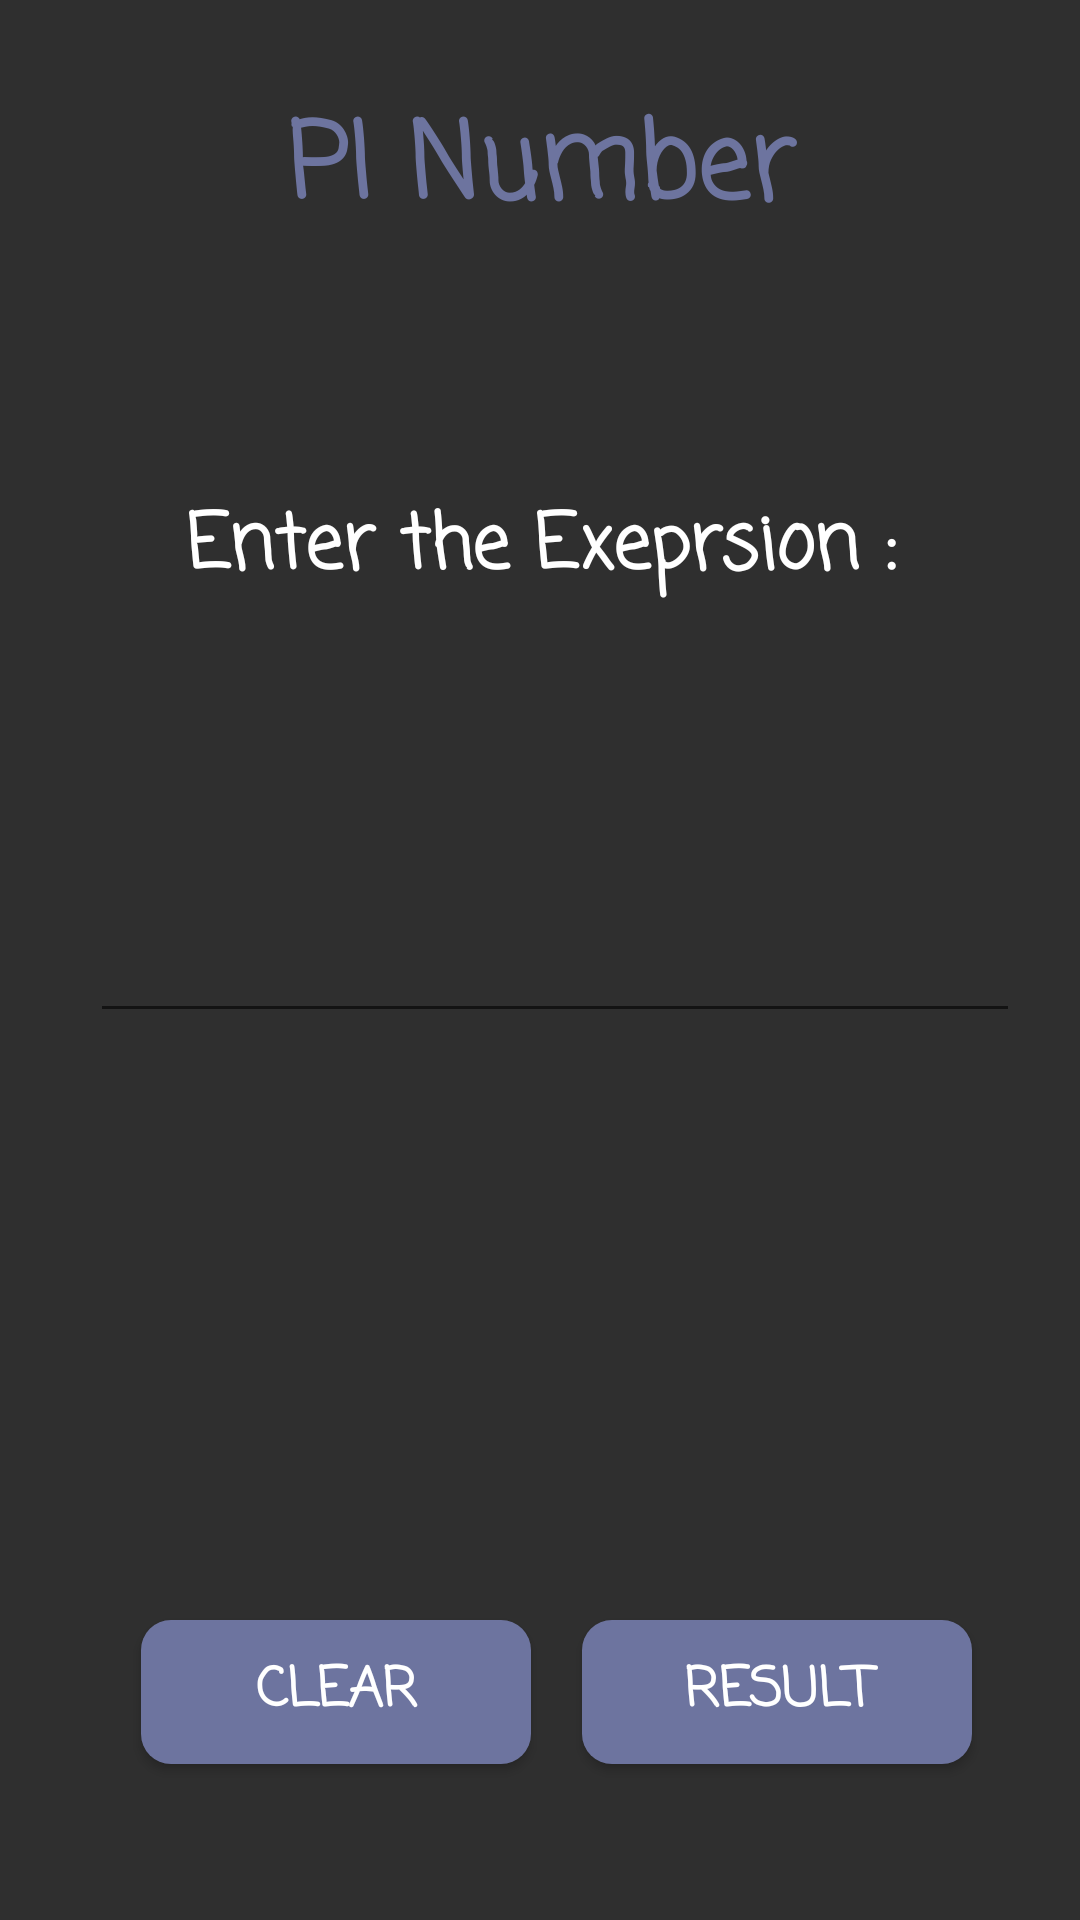

The Android layout XML behind this screen, and the referenced resources:
<!-- AndroidManifest.xml: application theme AppTheme -->
<!-- res/layout/pi_number.xml -->
<?xml version="1.0" encoding="utf-8"?>
<RelativeLayout
    xmlns:android="http://schemas.android.com/apk/res/android"
    android:layout_width="match_parent"
    android:background="@color/colorPrimaryDark"
    android:layout_height="match_parent">
    <TextView
        android:layout_width="match_parent"
        android:layout_height="wrap_content"
        android:text="PI Number"
        android:textSize="35dp"
        android:textColor="@color/toty"
        android:textAlignment="center"
        android:fontFamily="casual"
        android:textStyle="bold"
        android:layout_marginTop="30dp"
        android:layout_marginEnd="10dp"
        android:layout_marginStart="10dp"
        android:id="@+id/textView6" />

    <TextView
        android:id="@+id/textView7"
        android:layout_width="match_parent"
        android:layout_height="wrap_content"
        android:layout_alignParentEnd="true"
        android:layout_below="@+id/textView6"
        android:layout_marginTop="80dp"
        android:fontFamily="casual"
        android:text="Enter the Exeprsion :"
        android:textAlignment="center"
        android:textColor="@color/white"
        android:textSize="25dp"
        android:textStyle="bold" />

    <EditText
        android:id="@+id/editTextpi"
        android:layout_width="match_parent"
        android:layout_height="wrap_content"
        android:layout_alignStart="@+id/textView6"
        android:layout_centerVertical="true"
        android:fontFamily="casual"
        android:layout_marginEnd="20dp"
        android:layout_marginStart="20dp"
        android:textAlignment="center"
        android:textColor="@color/white"
        android:textSize="21dp" />

    <TextView
        android:id="@+id/textViewpi"
        android:layout_width="match_parent"
        android:layout_height="wrap_content"
        android:layout_above="@+id/pi"
        android:layout_alignEnd="@+id/textView6"
        android:layout_marginBottom="53dp"
        android:fontFamily="casual"
        android:textAlignment="center"
        android:textColor="@color/white"
        android:textSize="21dp" />

    <Button
        android:id="@+id/pi"
        android:layout_width="130dp"
        android:layout_height="wrap_content"
        android:layout_alignEnd="@+id/editTextpi"
        android:layout_alignParentBottom="true"
        android:layout_marginBottom="52dp"
        android:layout_marginEnd="16dp"
        android:background="@drawable/btn_change"
        android:fontFamily="casual"
        android:text="Result"
        android:textColor="@color/white"
        android:textSize="18dp"
        android:textStyle="bold" />

    <Button
        android:id="@+id/clrpi"
        android:layout_width="130dp"
        android:layout_height="wrap_content"
        android:layout_alignBaseline="@+id/pi"
        android:layout_alignBottom="@+id/pi"
        android:layout_alignStart="@+id/editTextpi"
        android:layout_marginStart="17dp"
        android:background="@drawable/btn_change"
        android:fontFamily="casual"
        android:text="Clear"
        android:textColor="@color/white"
        android:textSize="18dp"
        android:textStyle="bold" />


</RelativeLayout>
<!-- resources referenced by this layout -->
<resources>
  <color name="colorPrimaryDark">#2f2f2f</color>
  <color name="toty">#6d749f</color>
  <color name="white">#ffffff</color>
  <!-- drawable btn_change (drawable) -->
  <?xml version="1.0" encoding="utf-8"?>
  <selector xmlns:android="http://schemas.android.com/apk/res/android">
      <item android:state_pressed="true"
          android:drawable="@drawable/defult"
          /> 
      <item android:state_focused="true"
          android:drawable="@drawable/foucsed"/> 
      <item android:drawable="@drawable/btn"/> 
  </selector>
  <style name="AppTheme" parent="Theme.AppCompat.Light.NoActionBar">
          
          <item name="colorPrimary">@color/colorPrimary</item>
          <item name="colorPrimaryDark">@color/colorPrimaryDark</item>
          <item name="colorAccent">@color/colorAccent</item>
      </style>
  <!-- drawable defult (drawable) -->
  <?xml version="1.0" encoding="utf-8"?>
  <shape xmlns:android="http://schemas.android.com/apk/res/android"
      android:shape="rectangle">
      <corners
          android:radius="10dp"/>
      <solid
          android:color="@color/colorPrimaryDark"
          />
      <stroke
          android:color="@color/toty"
          android:width="3dp"
          />
  </shape>
  <!-- drawable foucsed (drawable) -->
  <?xml version="1.0" encoding="utf-8"?>
  <shape xmlns:android="http://schemas.android.com/apk/res/android"
      android:shape="rectangle">
      <corners
          android:radius="10dp"/>
     <stroke
         android:color="@color/toty"
         android:width="6dp"
         />
  </shape>
  <!-- drawable btn (drawable-v24) -->
  <?xml version="1.0" encoding="utf-8"?>
  <shape xmlns:android="http://schemas.android.com/apk/res/android"
      android:shape="rectangle">
  <corners
      android:radius="10dp"/>
      <solid
          android:color="#6d749f"
          />
  </shape>
  <color name="colorPrimary">#393939</color>
  <color name="colorAccent">#6d749f</color>
</resources>
